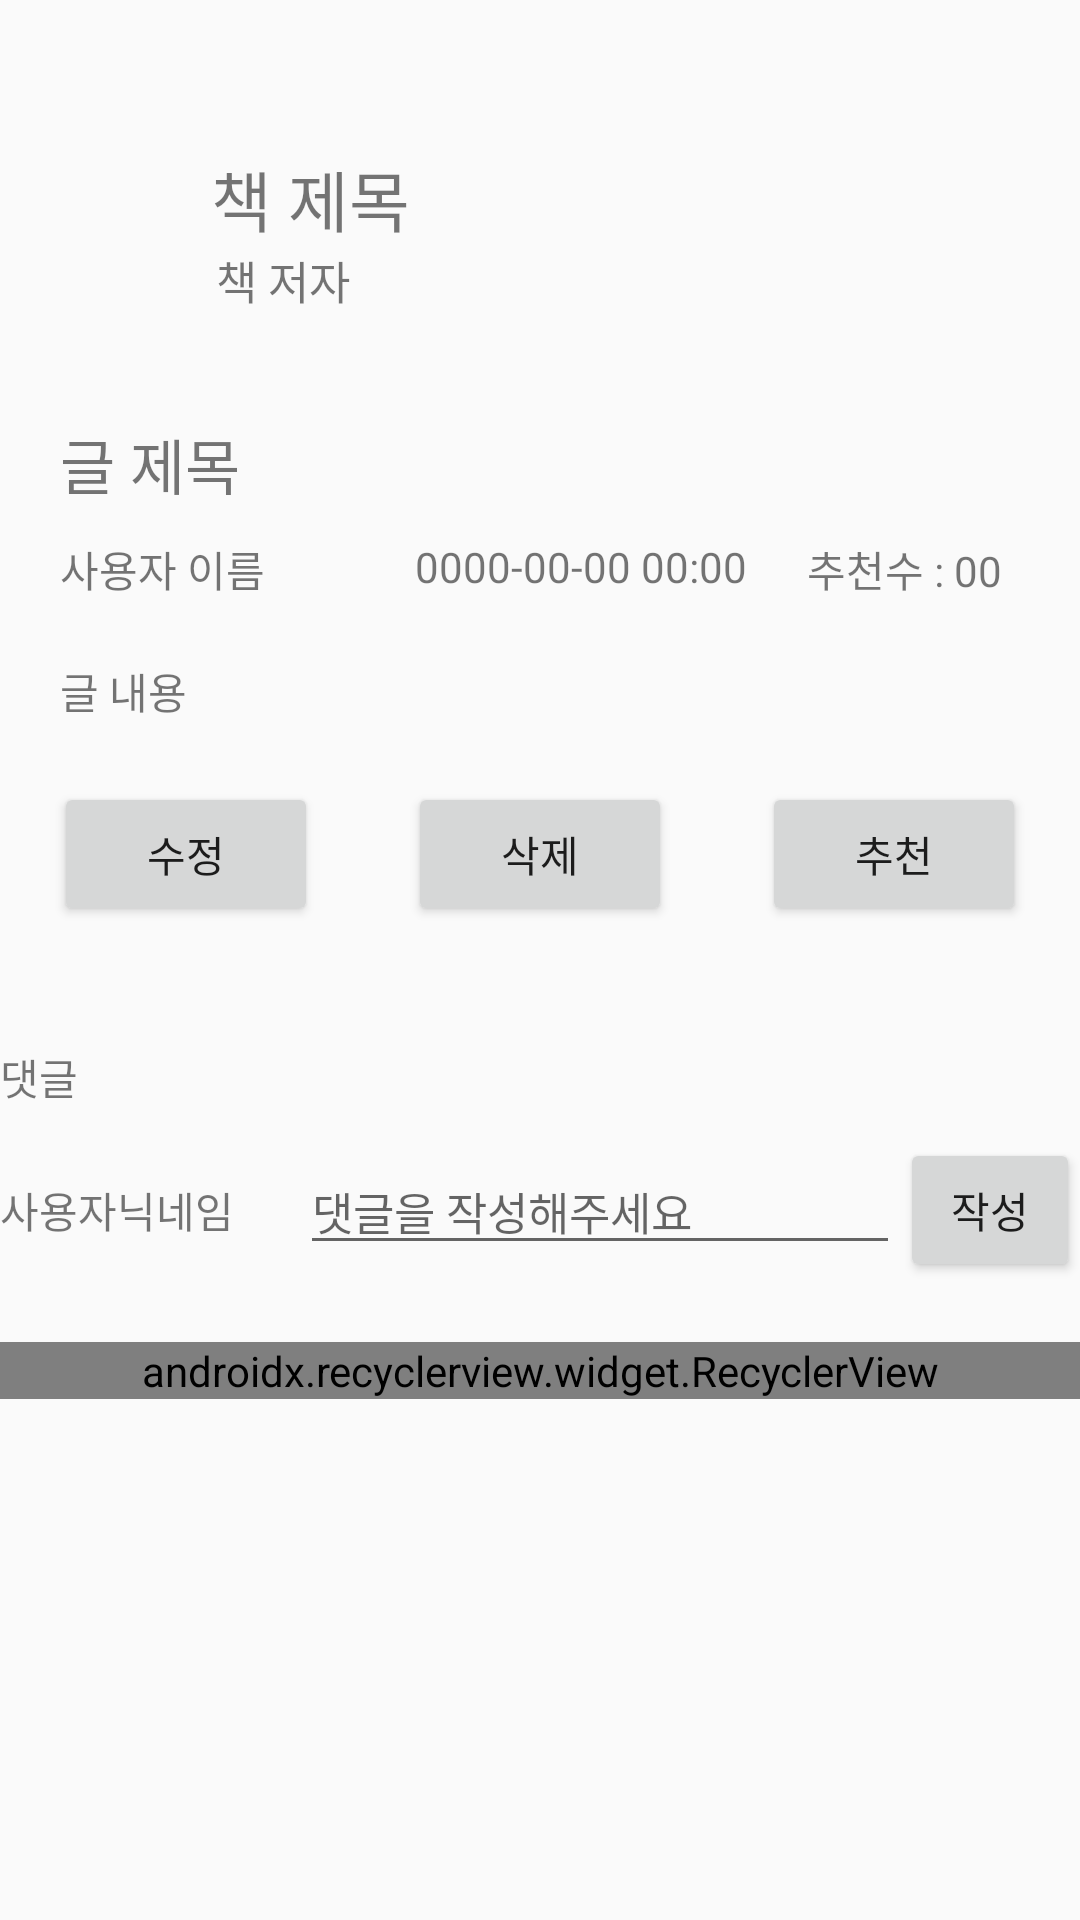

Android layout source for this screen:
<!-- AndroidManifest.xml: application theme AppTheme -->
<!-- res/layout/activity_board_result.xml -->
<?xml version="1.0" encoding="utf-8"?>
<LinearLayout xmlns:android="http://schemas.android.com/apk/res/android"
    android:layout_width="match_parent"
    android:layout_height="match_parent"
    xmlns:app="http://schemas.android.com/apk/res-auto"
    android:orientation="vertical">

        <RelativeLayout
            android:layout_width="match_parent"
            android:layout_height="wrap_content">

            <ImageView
                android:id="@+id/iv_result"
                android:layout_width="65dp"
                android:layout_height="90dp"
                android:layout_marginTop="30dp" />

            <TextView
                android:id="@+id/text_view_result_book_title"
                android:layout_width="wrap_content"
                android:layout_height="wrap_content"
                android:layout_marginTop="50dp"
                android:layout_toRightOf="@id/iv_result"
                android:text=" 책 제목"
                android:textSize="22dp"/>

            <TextView
                android:id="@+id/text_view_result_author"
                android:layout_width="wrap_content"
                android:layout_height="wrap_content"
                android:layout_below="@id/text_view_result_book_title"
                android:layout_toRightOf="@id/iv_result"
                android:layout_marginLeft="7dp"
                android:text="책 저자"
                android:textSize="15dp"/>

            <TextView
                android:id="@+id/text_view_result_title"
                android:layout_width="wrap_content"
                android:layout_height="wrap_content"
                android:layout_marginTop="20dp"
                android:layout_marginLeft="20dp"
                android:layout_below="@id/iv_result"
                android:text="글 제목"
                android:textSize="20dp"/>

            <TextView
                android:id="@+id/text_view_result_name"
                android:layout_width="wrap_content"
                android:layout_height="wrap_content"
                android:layout_below="@id/text_view_result_title"
                android:layout_marginTop="10dp"
                android:layout_marginLeft="20dp"
                android:text="사용자 이름"/>

            <TextView
                android:id="@+id/text_view_result_date"
                android:layout_width="wrap_content"
                android:layout_height="wrap_content"
                android:text="0000-00-00 00:00"
                android:layout_below="@id/text_view_result_title"
                android:layout_toRightOf="@id/text_view_result_name"
                android:layout_marginStart="50dp"
                android:layout_marginTop="10dp"/>

            <TextView
                android:id="@+id/text_view_result_recommend"
                android:layout_width="wrap_content"
                android:layout_height="wrap_content"
                android:layout_below="@id/text_view_result_title"
                android:layout_toRightOf="@id/text_view_result_date"
                android:layout_marginTop="10dp"
                android:layout_marginLeft="20dp"
                android:text="추천수 : 00"/>

            <TextView
                android:id="@+id/text_view_result_contents"
                android:layout_width="wrap_content"
                android:layout_height="wrap_content"
                android:layout_below="@id/text_view_result_name"
                android:layout_marginTop="20dp"
                android:layout_marginLeft="20dp"
                android:text="글 내용"/>

            <LinearLayout
                android:layout_width="match_parent"
                android:layout_height="wrap_content"
                android:orientation="horizontal"
                android:layout_below="@id/text_view_result_contents"
                android:gravity="center_horizontal"
                android:layout_marginTop="20dp">

                <Button
                    android:id="@+id/btn_board_retouch"
                    android:layout_width="wrap_content"
                    android:layout_height="wrap_content"
                    android:text="수정"/>

                <Button
                    android:id="@+id/btn_board_delete"
                    android:layout_width="wrap_content"
                    android:layout_height="wrap_content"
                    android:layout_marginLeft="30dp"
                    android:text="삭제"/>

                <Button
                    android:id="@+id/btn_board_recommend"
                    android:layout_width="wrap_content"
                    android:layout_height="wrap_content"
                    android:layout_marginLeft="30dp"
                    android:text="추천"/>
            </LinearLayout>
        </RelativeLayout>

        <LinearLayout
            android:layout_width="match_parent"
            android:layout_height="wrap_content"
            android:orientation="vertical"
            android:layout_marginTop="40dp">

            <TextView
                android:layout_width="wrap_content"
                android:layout_height="wrap_content"
                android:text="댓글"/>

            <LinearLayout
                android:layout_width="wrap_content"
                android:layout_height="wrap_content"
                android:orientation="horizontal"
                android:layout_marginTop="10dp"
                android:layout_marginBottom="20dp">
                <TextView
                    android:id="@+id/text_view_reply_name"
                    android:layout_width="100dp"
                    android:layout_height="wrap_content"
                    android:text="사용자닉네임"/>
                <EditText
                    android:id="@+id/et_reply_contents"
                    android:layout_width="200dp"
                    android:layout_height="wrap_content"
                    android:hint="댓글을 작성해주세요"
                    android:textSize="15dp"/>
                <Button
                    android:id="@+id/btn_reply"
                    android:layout_width="wrap_content"
                    android:layout_height="wrap_content"
                    android:text="작성"/>

            </LinearLayout>
            <android.support.v7.widget.RecyclerView
                android:id="@+id/recycler_Reply"
                android:layout_width="match_parent"
                android:layout_height="wrap_content"
                app:layoutManager="android.support.v7.widget.LinearLayoutManager">
            </android.support.v7.widget.RecyclerView>
        </LinearLayout>

</LinearLayout>
<!-- resources referenced by this layout -->
<resources>
  <style name="AppTheme" parent="Theme.AppCompat.Light.NoActionBar">
          
          <item name="colorPrimary">@color/colorPrimary</item>
          <item name="colorPrimaryDark">@color/colorPrimaryDark</item>
          <item name="colorAccent">@color/colorAccent</item>
          
      </style>
  <color name="colorPrimary">#008577</color>
  <color name="colorPrimaryDark">#00574B</color>
  <color name="colorAccent">#D81B60</color>
</resources>
